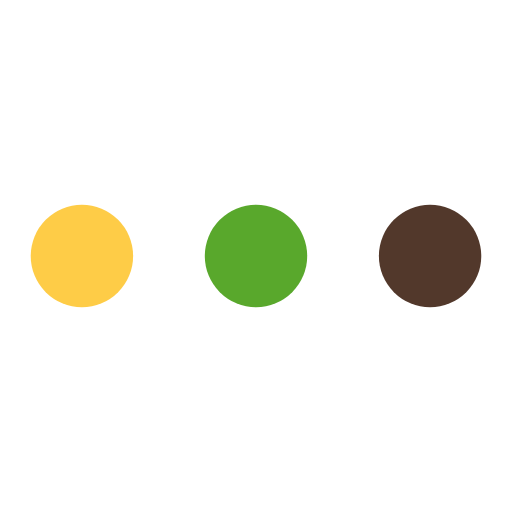
t = 0.00 s
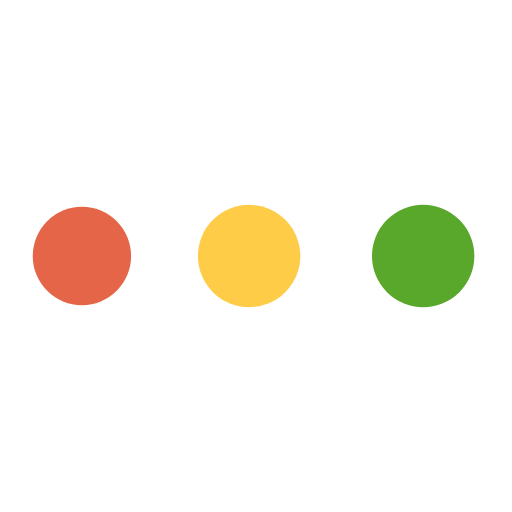
t = 0.19 s
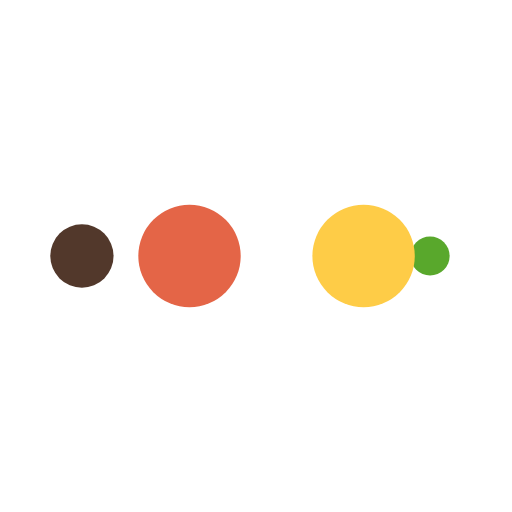
t = 0.31 s
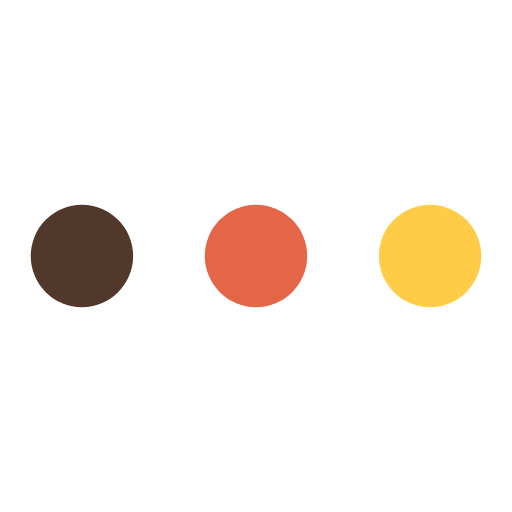
t = 0.50 s
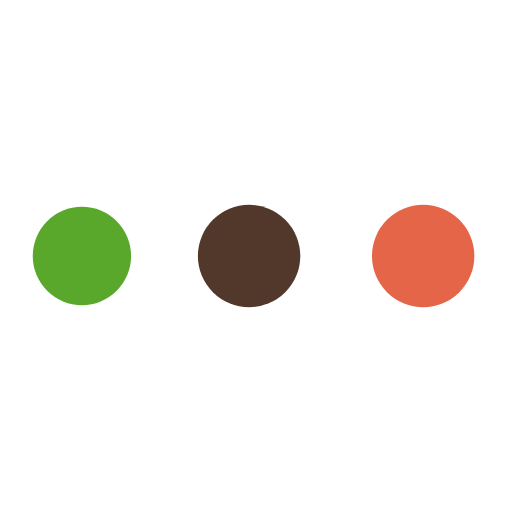
t = 0.68 s
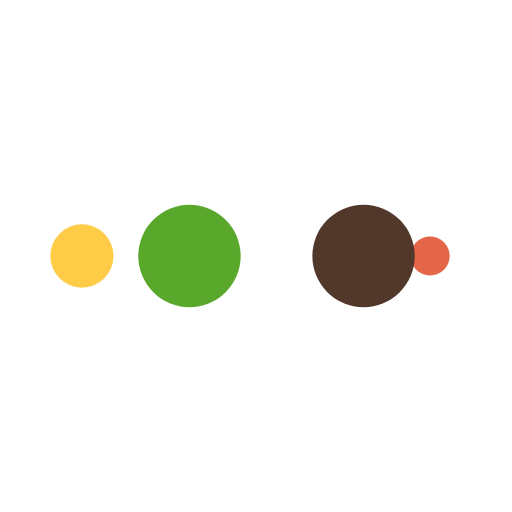
t = 0.80 s

The animated SVG that drew these frames (rendered in a browser with its animation timeline set to each time). Animation: 10 SMIL elements (animate=10); one cycle of 0.99 s, repeats indefinitely.

<?xml version="1.0" encoding="utf-8"?>
<svg xmlns="http://www.w3.org/2000/svg" xmlns:xlink="http://www.w3.org/1999/xlink" style="margin: auto; background: none; display: block; shape-rendering: auto;" width="121px" height="121px" viewBox="0 0 100 100" preserveAspectRatio="xMidYMid">
<circle cx="84" cy="50" r="10" fill="#52382b">
    <animate attributeName="r" repeatCount="indefinite" dur="0.24752475247524752s" calcMode="spline" keyTimes="0;1" values="10;0" keySplines="0 0.5 0.5 1" begin="0s"></animate>
    <animate attributeName="fill" repeatCount="indefinite" dur="0.9900990099009901s" calcMode="discrete" keyTimes="0;0.25;0.5;0.75;1" values="#52382b;#59a82c;#fecc47;#e46547;#52382b" begin="0s"></animate>
</circle><circle cx="16" cy="50" r="10" fill="#52382b">
  <animate attributeName="r" repeatCount="indefinite" dur="0.9900990099009901s" calcMode="spline" keyTimes="0;0.25;0.5;0.75;1" values="0;0;10;10;10" keySplines="0 0.5 0.5 1;0 0.5 0.5 1;0 0.5 0.5 1;0 0.5 0.5 1" begin="0s"></animate>
  <animate attributeName="cx" repeatCount="indefinite" dur="0.9900990099009901s" calcMode="spline" keyTimes="0;0.25;0.5;0.75;1" values="16;16;16;50;84" keySplines="0 0.5 0.5 1;0 0.5 0.5 1;0 0.5 0.5 1;0 0.5 0.5 1" begin="0s"></animate>
</circle><circle cx="50" cy="50" r="10" fill="#e46547">
  <animate attributeName="r" repeatCount="indefinite" dur="0.9900990099009901s" calcMode="spline" keyTimes="0;0.25;0.5;0.75;1" values="0;0;10;10;10" keySplines="0 0.5 0.5 1;0 0.5 0.5 1;0 0.5 0.5 1;0 0.5 0.5 1" begin="-0.24752475247524752s"></animate>
  <animate attributeName="cx" repeatCount="indefinite" dur="0.9900990099009901s" calcMode="spline" keyTimes="0;0.25;0.5;0.75;1" values="16;16;16;50;84" keySplines="0 0.5 0.5 1;0 0.5 0.5 1;0 0.5 0.5 1;0 0.5 0.5 1" begin="-0.24752475247524752s"></animate>
</circle><circle cx="84" cy="50" r="10" fill="#fecc47">
  <animate attributeName="r" repeatCount="indefinite" dur="0.9900990099009901s" calcMode="spline" keyTimes="0;0.25;0.5;0.75;1" values="0;0;10;10;10" keySplines="0 0.5 0.5 1;0 0.5 0.5 1;0 0.5 0.5 1;0 0.5 0.5 1" begin="-0.49504950495049505s"></animate>
  <animate attributeName="cx" repeatCount="indefinite" dur="0.9900990099009901s" calcMode="spline" keyTimes="0;0.25;0.5;0.75;1" values="16;16;16;50;84" keySplines="0 0.5 0.5 1;0 0.5 0.5 1;0 0.5 0.5 1;0 0.5 0.5 1" begin="-0.49504950495049505s"></animate>
</circle><circle cx="16" cy="50" r="10" fill="#59a82c">
  <animate attributeName="r" repeatCount="indefinite" dur="0.9900990099009901s" calcMode="spline" keyTimes="0;0.25;0.5;0.75;1" values="0;0;10;10;10" keySplines="0 0.5 0.5 1;0 0.5 0.5 1;0 0.5 0.5 1;0 0.5 0.5 1" begin="-0.7425742574257426s"></animate>
  <animate attributeName="cx" repeatCount="indefinite" dur="0.9900990099009901s" calcMode="spline" keyTimes="0;0.25;0.5;0.75;1" values="16;16;16;50;84" keySplines="0 0.5 0.5 1;0 0.5 0.5 1;0 0.5 0.5 1;0 0.5 0.5 1" begin="-0.7425742574257426s"></animate>
</circle>
<!-- [ldio] generated by https://loading.io/ --></svg>
